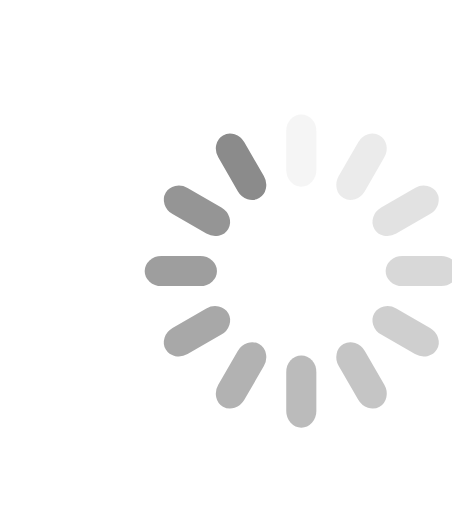
t = 0.00 s
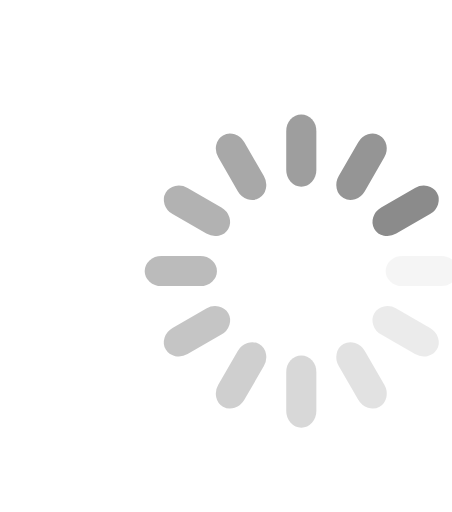
t = 0.25 s
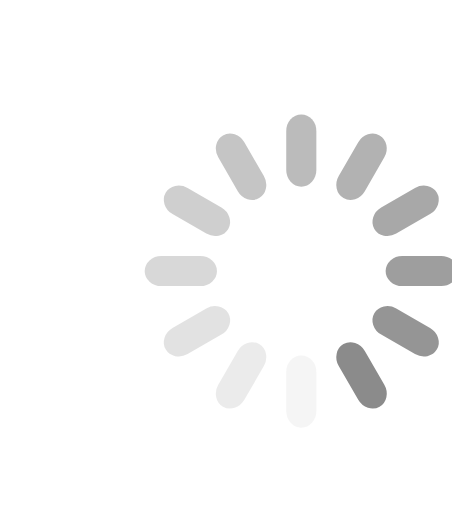
t = 0.50 s
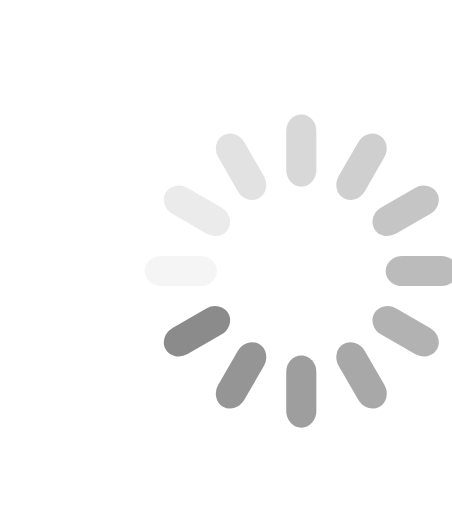
t = 0.75 s

The animated SVG that drew these frames (rendered in a browser with its animation timeline set to each time). Animation: 12 SMIL elements (animate=12); one cycle of 1.00 s, repeats indefinitely.

<?xml version="1.0" encoding="utf-8"?>
<svg style="margin: auto; background: rgb(255, 255, 255); display: block; shape-rendering: auto;" viewBox="0 5 75 85" preserveAspectRatio="xMidYMid">
<g transform="rotate(0 50 50)">
  <rect x="47.5" y="24" rx="2.5" ry="2.7600000000000002" width="5" height="12" fill="#8b8b8b">
    <animate attributeName="opacity" values="1;0" keyTimes="0;1" dur="1s" begin="-0.9166666666666666s" repeatCount="indefinite"></animate>
  </rect>
</g><g transform="rotate(30 50 50)">
  <rect x="47.5" y="24" rx="2.5" ry="2.7600000000000002" width="5" height="12" fill="#8b8b8b">
    <animate attributeName="opacity" values="1;0" keyTimes="0;1" dur="1s" begin="-0.8333333333333334s" repeatCount="indefinite"></animate>
  </rect>
</g><g transform="rotate(60 50 50)">
  <rect x="47.5" y="24" rx="2.5" ry="2.7600000000000002" width="5" height="12" fill="#8b8b8b">
    <animate attributeName="opacity" values="1;0" keyTimes="0;1" dur="1s" begin="-0.75s" repeatCount="indefinite"></animate>
  </rect>
</g><g transform="rotate(90 50 50)">
  <rect x="47.5" y="24" rx="2.5" ry="2.7600000000000002" width="5" height="12" fill="#8b8b8b">
    <animate attributeName="opacity" values="1;0" keyTimes="0;1" dur="1s" begin="-0.6666666666666666s" repeatCount="indefinite"></animate>
  </rect>
</g><g transform="rotate(120 50 50)">
  <rect x="47.5" y="24" rx="2.5" ry="2.7600000000000002" width="5" height="12" fill="#8b8b8b">
    <animate attributeName="opacity" values="1;0" keyTimes="0;1" dur="1s" begin="-0.5833333333333334s" repeatCount="indefinite"></animate>
  </rect>
</g><g transform="rotate(150 50 50)">
  <rect x="47.5" y="24" rx="2.5" ry="2.7600000000000002" width="5" height="12" fill="#8b8b8b">
    <animate attributeName="opacity" values="1;0" keyTimes="0;1" dur="1s" begin="-0.5s" repeatCount="indefinite"></animate>
  </rect>
</g><g transform="rotate(180 50 50)">
  <rect x="47.5" y="24" rx="2.5" ry="2.7600000000000002" width="5" height="12" fill="#8b8b8b">
    <animate attributeName="opacity" values="1;0" keyTimes="0;1" dur="1s" begin="-0.4166666666666667s" repeatCount="indefinite"></animate>
  </rect>
</g><g transform="rotate(210 50 50)">
  <rect x="47.5" y="24" rx="2.5" ry="2.7600000000000002" width="5" height="12" fill="#8b8b8b">
    <animate attributeName="opacity" values="1;0" keyTimes="0;1" dur="1s" begin="-0.3333333333333333s" repeatCount="indefinite"></animate>
  </rect>
</g><g transform="rotate(240 50 50)">
  <rect x="47.5" y="24" rx="2.5" ry="2.7600000000000002" width="5" height="12" fill="#8b8b8b">
    <animate attributeName="opacity" values="1;0" keyTimes="0;1" dur="1s" begin="-0.25s" repeatCount="indefinite"></animate>
  </rect>
</g><g transform="rotate(270 50 50)">
  <rect x="47.5" y="24" rx="2.5" ry="2.7600000000000002" width="5" height="12" fill="#8b8b8b">
    <animate attributeName="opacity" values="1;0" keyTimes="0;1" dur="1s" begin="-0.16666666666666666s" repeatCount="indefinite"></animate>
  </rect>
</g><g transform="rotate(300 50 50)">
  <rect x="47.5" y="24" rx="2.5" ry="2.7600000000000002" width="5" height="12" fill="#8b8b8b">
    <animate attributeName="opacity" values="1;0" keyTimes="0;1" dur="1s" begin="-0.08333333333333333s" repeatCount="indefinite"></animate>
  </rect>
</g><g transform="rotate(330 50 50)">
  <rect x="47.5" y="24" rx="2.5" ry="2.7600000000000002" width="5" height="12" fill="#8b8b8b">
    <animate attributeName="opacity" values="1;0" keyTimes="0;1" dur="1s" begin="0s" repeatCount="indefinite"></animate>
  </rect>
</g>
<!-- [ldio] generated by https://loading.io/ --></svg>